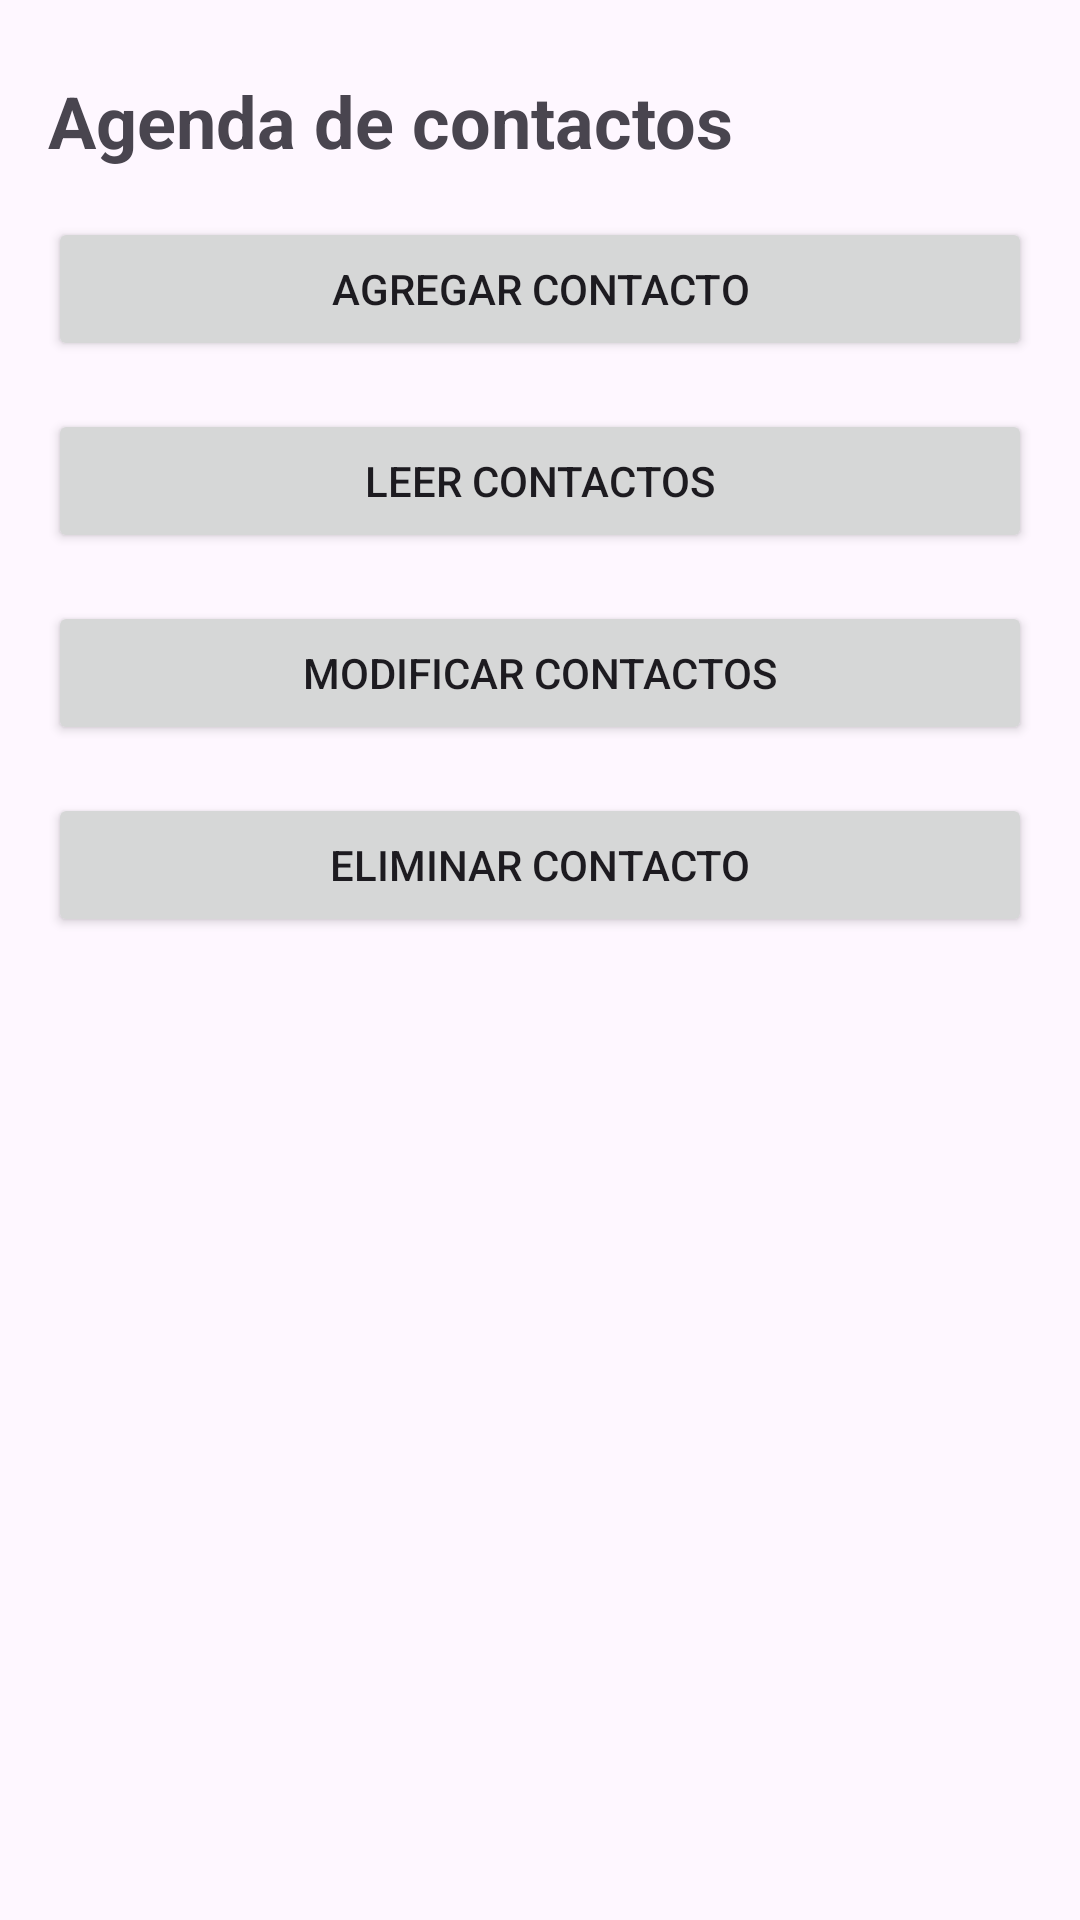

The Android layout XML behind this screen, and the referenced resources:
<!-- AndroidManifest.xml: application theme Theme.Proyecto_CRUD_2 -->
<!-- res/layout/activity_main.xml -->
<?xml version="1.0" encoding="utf-8"?>
<androidx.constraintlayout.widget.ConstraintLayout xmlns:android="http://schemas.android.com/apk/res/android"
    xmlns:app="http://schemas.android.com/apk/res-auto"
    xmlns:tools="http://schemas.android.com/tools"
    android:id="@+id/main"
    android:layout_width="match_parent"
    android:layout_height="match_parent"
    tools:context=".MainActivity">

    <TextView
        android:id="@+id/mainTitulo"
        android:layout_width="0dp"
        android:layout_height="wrap_content"
        android:layout_marginStart="16dp"
        android:layout_marginTop="24dp"
        android:layout_marginEnd="16dp"
        android:text="Agenda de contactos"
        android:textSize="24dp"
        android:textStyle="bold"
        app:layout_constraintBottom_toBottomOf="parent"
        app:layout_constraintEnd_toEndOf="parent"
        app:layout_constraintStart_toStartOf="parent"
        app:layout_constraintTop_toTopOf="parent"
        app:layout_constraintVertical_bias="0" />

    <Button
        android:id="@+id/btnAgregar"
        android:layout_width="0dp"
        android:layout_height="wrap_content"
        android:layout_marginStart="16dp"
        android:layout_marginTop="16dp"
        android:layout_marginEnd="16dp"
        android:text="Agregar Contacto"
        app:layout_constraintEnd_toEndOf="parent"
        app:layout_constraintStart_toStartOf="parent"
        app:layout_constraintTop_toBottomOf="@+id/mainTitulo" />

    <Button
        android:id="@+id/btnLeer"
        android:layout_width="0dp"
        android:layout_height="wrap_content"
        android:layout_marginStart="16dp"
        android:layout_marginTop="16dp"
        android:layout_marginEnd="16dp"
        android:text="Leer Contactos"
        app:layout_constraintEnd_toEndOf="parent"
        app:layout_constraintStart_toStartOf="parent"
        app:layout_constraintTop_toBottomOf="@+id/btnAgregar" />
    <Button
        android:id="@+id/btnModificar"
        android:layout_width="0dp"
        android:layout_height="wrap_content"
        android:layout_marginStart="16dp"
        android:layout_marginTop="16dp"
        android:layout_marginEnd="16dp"
        android:text="Modificar Contactos"
        app:layout_constraintEnd_toEndOf="parent"
        app:layout_constraintStart_toStartOf="parent"
        app:layout_constraintTop_toBottomOf="@+id/btnLeer" />
    <Button
        android:id="@+id/btnEliminar"
        android:layout_width="0dp"
        android:layout_height="wrap_content"
        android:layout_marginStart="16dp"
        android:layout_marginTop="16dp"
        android:layout_marginEnd="16dp"
        android:text="Eliminar Contacto"
        app:layout_constraintEnd_toEndOf="parent"
        app:layout_constraintStart_toStartOf="parent"
        app:layout_constraintTop_toBottomOf="@+id/btnModificar" />

</androidx.constraintlayout.widget.ConstraintLayout>
<!-- resources referenced by this layout -->
<resources>
  <style name="Theme.Proyecto_CRUD_2" parent="Base.Theme.Proyecto_CRUD_2" />
  <style name="Base.Theme.Proyecto_CRUD_2" parent="Theme.Material3.DayNight.NoActionBar">
          
          
      </style>
</resources>
